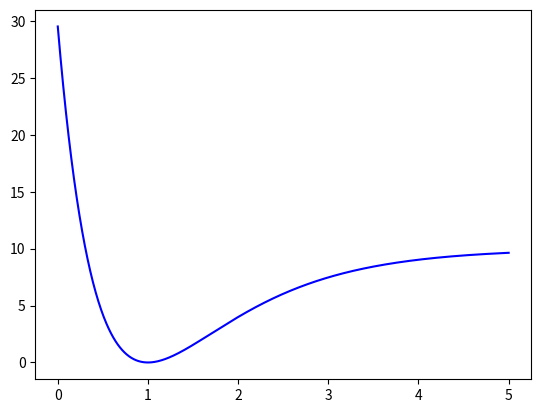

Generate this figure with matplotlib:
import numpy as np
import matplotlib.pyplot as plt

x = np.linspace(0,5,1000)
y =10*(1-np.exp(-(x-1)))**2
ypts = [2,4,6]

def x_pts(ypt):
    a = 1-np.log(1-np.sqrt(ypt/10))
    b = 1-np.log(1+np.sqrt(ypt/10))
    return a,b
'''
z1 = [2 for i in range(10)]
z2 = [3 for i in range(10)]
z3 = [3.8 for i in range(10)]
z4 = [4.5 for i in range(10)]

x1 = np.linspace(x_pts(2)[0],x_pts(2)[1],10)
x2 = np.linspace(x_pts(3)[0],x_pts(3)[1],10)
x3 = np.linspace(x_pts(3.8)[0],x_pts(3.8)[1],10)
x4 = np.linspace(x_pts(4.5)[0],x_pts(4.5)[1],10)
'''
y2 =15*(1-np.exp(-(x-1.5)))**2-2

def x_pts2(ypt):
    a = 1.5-np.log(1-np.sqrt((ypt+2)/15))
    b = 1.5-np.log(1+np.sqrt((ypt+2)/15))
    return a,b

'''
z5 = [0 for i in range(10)]
z6 = [1 for i in range(10)]
z7 = [1.8 for i in range(10)]
z8 = [2.5 for i in range(10)]

x5 = np.linspace(x_pts2(0)[0],x_pts2(0)[1],10)
x6 = np.linspace(x_pts2(1)[0],x_pts2(1)[1],10)
x7 = np.linspace(x_pts2(1.8)[0],x_pts2(1.8)[1],10)
x8 = np.linspace(x_pts2(2.5)[0],x_pts2(2.5)[1],10)
'''

plt.plot(x,y,"b")
'''
plt.plot(x1,z1,"g")
plt.plot(x2,z2,"g")
plt.plot(x3,z3,"g")
plt.plot(x4,z4,"g")
'''
#plt.plot(x,y2,"r")

'''
plt.plot(x5,z5,"r")
plt.plot(x6,z6,"r")
plt.plot(x7,z7,"r")
plt.plot(x8,z8,"r")
'''
plt.show()
